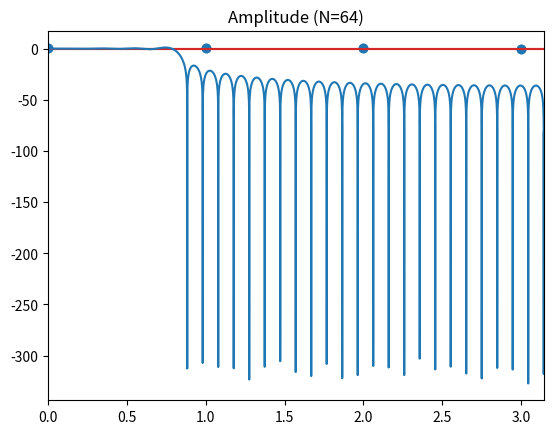

This chart was generated by the following Python code:
import math

import matplotlib.pyplot as plt
import numpy as np


def rep_impulsionnelle(fc, fe, N):
    n = np.arange(0 - (N / 2), (N / 2))
    m = N * (fc / fe)
    k = (2 * m) + 1
    padding = 40000

    # Calcul reponse impulsionnelle
    h = [1 / N * (np.sin(math.pi * n[i] * k / N) / np.sin(math.pi * n[i] / N)) if n[i] != 0 else k/N for i in range(N)]
    h_ham = np.hamming(N) * h

    h_zpad = np.append(h, np.zeros(padding))
    hfft = np.fft.fft(h_zpad)

    h_db = 20 * np.log10(np.abs(hfft)) 
    w = [(i * 2 * math.pi) / (len(hfft)) for i in range(len(hfft))]

    # Representation
    plt.title(f"Réponse impulsionnelle h[n] (N={N})")
    plt.stem(n, h)
    plt.show()

    plt.title(f"Réponse impulsionnelle h_ham[n] (N={N})")
    plt.stem(n, h_ham)
    plt.show()

    plt.title(f"Amplitude (N={N})")
    plt.xlim(0, math.pi)
    plt.plot(w, h_db)
    plt.show()

def prob1():
    plt.close()
    fc = 2000
    fe = 16000
    N = [16, 32, 64]

    # rep_impulsionnelle(fc, fe, N[0])
    # rep_impulsionnelle(fc, fe, N[1])
    rep_impulsionnelle(fc, fe, N[2])


if __name__ == '__main__':
    prob1()
